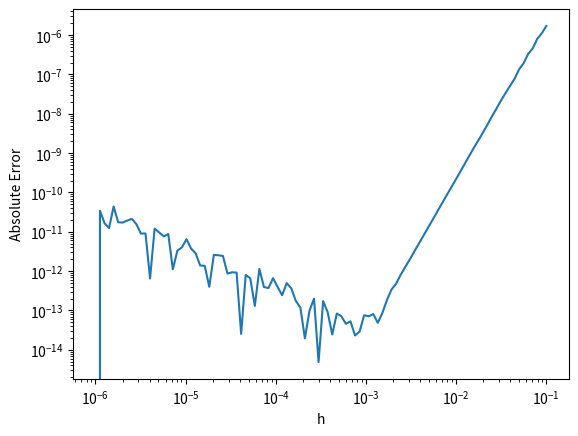

Recreate this plot in Python.
# importing packages
import numpy as np
import math
import matplotlib.pyplot as plt


# definition of parameters
# f = the func
def euler_step(f, x, t, h): #work
    """
     single Euler step function
        Parameter:
            f(function) = function used ( need to define more detail)
            x_current : the current value of x
            t_current : the current timestep
            h : interval between step (step size) (assumed to be constant for the sake of simplicity) is then given by t_{n+1} = h + t_n


    :return:
    [ x_{n+1} , t_{n+1} ] or [x_new , t_new] , which it the x and t for the next step
    """
    x_new = x + h * f(x, t)
    t_new = t + h
    return [x_new, t_new]


def RK4_step(f, x, t, h): #work
    k1 = f(x, t)
    k2 = f(x + h * k1 / 2, t + h / 2)
    k3 = f(x + h * k2 / 2, t + h / 2)
    k4 = f(x + h * k3, t + h)
    x_new = x + (1 / 6) * h * (k1 + 2 * k2 + 2 * k3 + k4)
    t_new = t + h
    return [x_new, t_new]

def solve_to( f ,x , t , t1 , deltat_max , Method): # work
    Method=str.lower(Method)

    if Method == 'euler':
        method=euler_step
    if Method == 'rk4':
        method = RK4_step
    while (t + deltat_max) < t1:  # steps while t value is < t2
        x, t = method(f, x, t, deltat_max)
    else:
        x, t = method(f, x, t, t1 - t)  # bridges gap between last step and t2 using step size t2-t_prev_step
    return x
"""    if deltat_max < h :
        if Method == 'euler':
            while deltat_max +t < t1 :
                [x,t]=euler_step( f ,x , t , deltat_max )
                #h -= deltat_max  #in order to get out of loop
                #print(t)
                #print(x)
        elif Method == 'rk4':
            while deltat_max +t < t1 :
                [x, t] = RK4_step(f, x, t, deltat_max)
               #h -= deltat_max  # in order to get out of loop

    else:
        if Method == 'euler':
            [x, t] = euler_step(f, x, t, h)
        elif Method == 'rk4':
            [x, t] = RK4_step(f, x, t, h)


    return x """

def solve_ode( f ,x , t , deltat_max , Method):
    """
    single Euler step function
        Parameter:
            f(function) = function used ( need to define more detail)
            x_current : the current value of x
            t_0 : the initial timestep
            t_end : the target timestep
            n = number of step to reach the target timestep

    :return:
    """
    n = len(t)
    x_list = np.zeros(n)
    x_list[0]=x

    for i in range(n-1):
        x_list[i+1]=solve_to(f, x_list[i], t[i], t[i+1], deltat_max, Method)


    return x_list

def error_depend_deltat_t( f ,x , t_0 , t_end ,h, Method):
    list_error = np.zeros(len(h))
    for i in range(len(h)-1):
        t= np.linspace(t_0, t_end, 5)
        x_list =solve_ode(f, x, t, h[i], Method)

        abs_error=find_error_dxdt_result(x_list[-1], t_end)
        list_error[i]=abs_error
        print(x_list[-1])
    print(x_list[0])
    return list_error

def get_t(t_0,t_end,h):
    n = math.floor((t_end - t_0)/ h) +1
    t= np.zeros(n)
    t[0]=t_0
    for i in range(n-1):
        t[i+1] = t[i] + h

    return t

def find_error_dxdt_result( x ,t ):
    abs_error = abs(x-np.exp(t))


    return abs_error
def dxdt(x,t):
    dxdt= x
    return dxdt


t = np.linspace(0, 1, 100)
print(t)
print(solve_to(dxdt, 1, 0, 1, 0.0001 , 'euler'))
#list_h=np.logspace(-1 , -6 , 1000 )
list_h=np.logspace(-1 , -6 , 100 )
t=get_t(0 , 1 ,list_h[99])
print(solve_ode(dxdt,1 ,t ,list_h[99] , 'rk4' ))
#print(t)
list_error = error_depend_deltat_t(dxdt,1 ,0 ,1 ,list_h ,  'rk4')
print(list_error)
[x1,t1]=euler_step( dxdt ,1 , 0.5 , 0.1 )
#print(RK4_step( dxdt ,1 , 0.5 , 0.1 ))
plt.loglog(list_h,list_error,label="Euler's Method")
plt.xlabel('h')
plt.ylabel('Absolute Error')
plt.show()